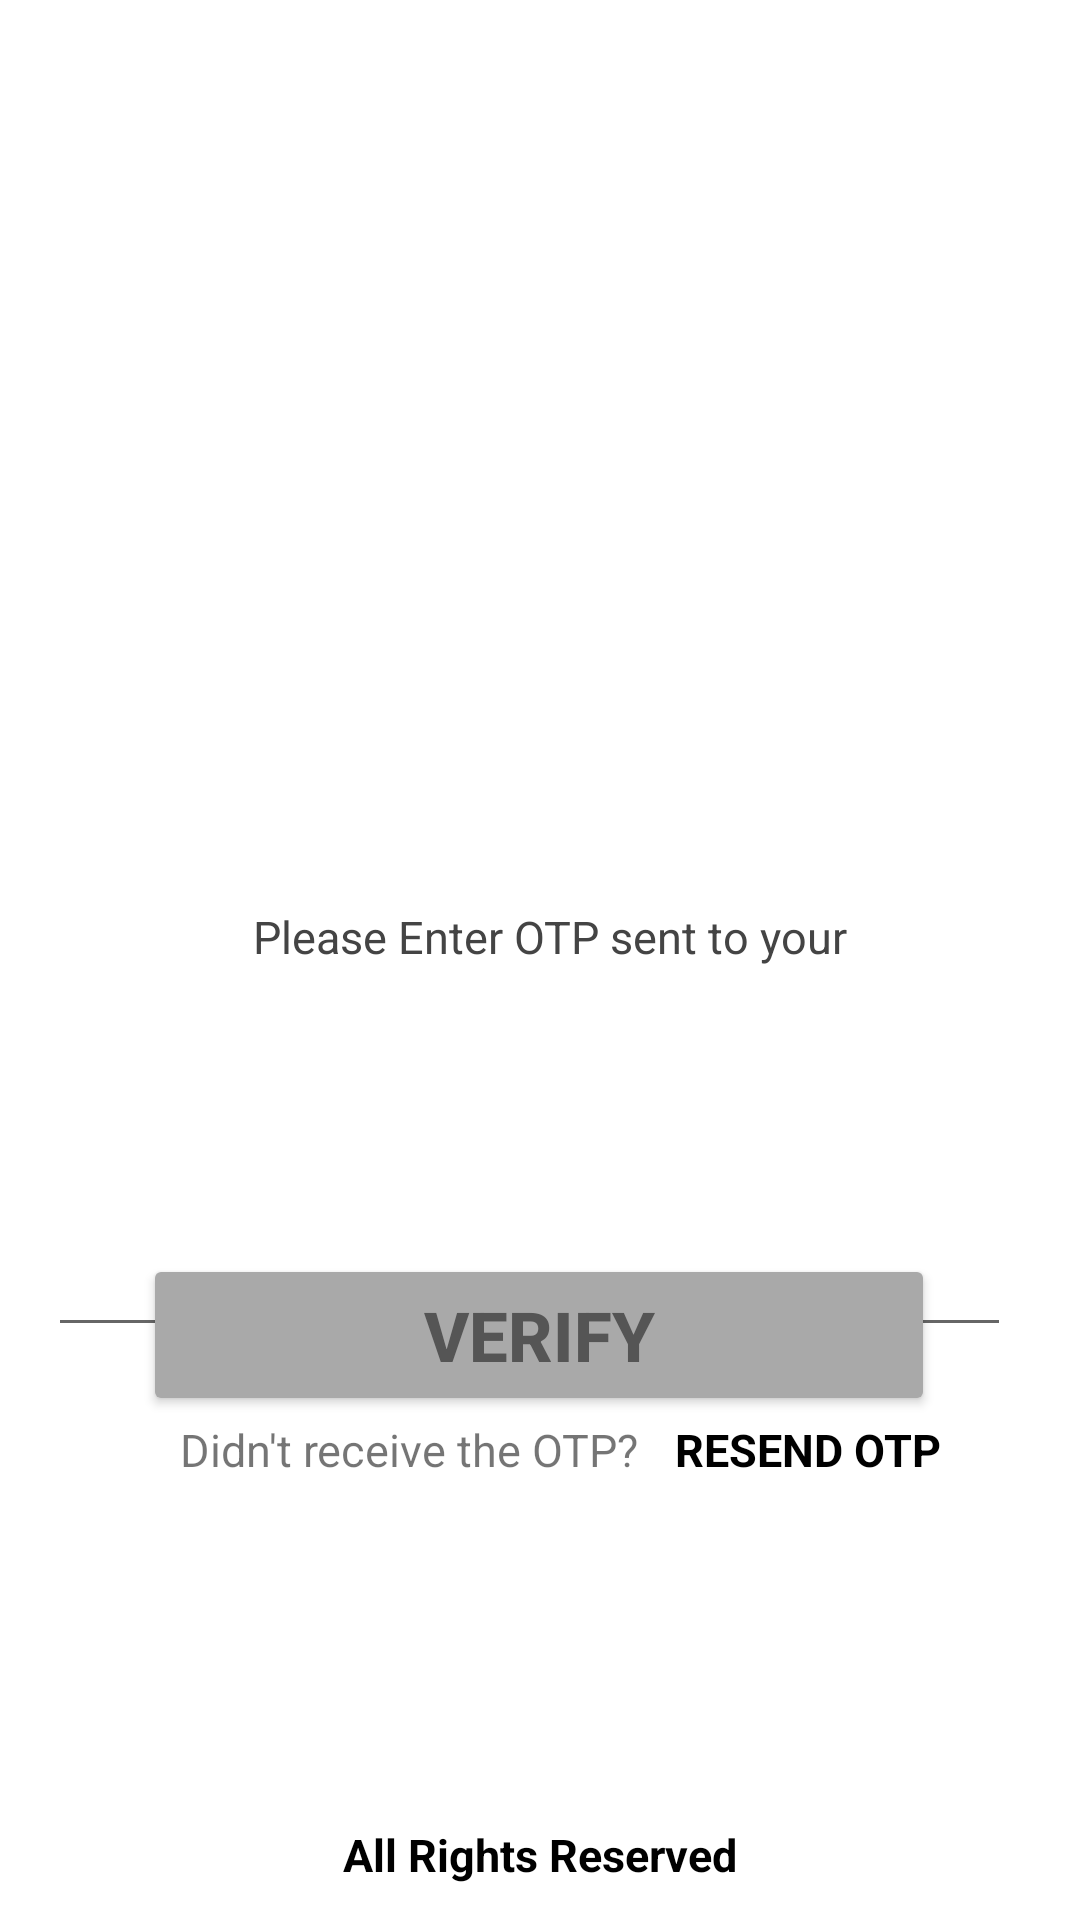

Layout XML and referenced resources for this Android screen:
<!-- AndroidManifest.xml: application theme Theme.ParkIN -->
<!-- res/layout/otpactivity.xml -->
<?xml version="1.0" encoding="utf-8"?>
<androidx.constraintlayout.widget.ConstraintLayout xmlns:android="http://schemas.android.com/apk/res/android"
    xmlns:app="http://schemas.android.com/apk/res-auto"
    xmlns:tools="http://schemas.android.com/tools"
    android:layout_width="match_parent"
    android:layout_height="match_parent"
    tools:context=".OTP">


    <ImageView
        android:id="@+id/imageView"
        android:layout_width="213dp"
        android:layout_height="220dp"
        android:layout_marginTop="68dp"
        app:layout_constraintEnd_toEndOf="parent"
        app:layout_constraintHorizontal_bias="0.494"
        app:layout_constraintStart_toStartOf="parent"
        app:layout_constraintTop_toTopOf="parent"
        android:src="@drawable/mail" />

    <TextView
        android:id="@+id/textView3"
        android:layout_width="208dp"
        android:layout_height="26dp"
        android:layout_marginStart="107dp"
        android:layout_marginTop="14dp"
        android:layout_marginEnd="101dp"
        android:text="Please Enter OTP sent to your"
        android:textAlignment="center"
        android:textColor="#444444"
        android:textSize="15dp"
        android:textStyle="normal"
        app:layout_constraintEnd_toEndOf="parent"
        app:layout_constraintStart_toStartOf="parent"
        app:layout_constraintTop_toBottomOf="@+id/imageView" />


    <EditText
        android:id="@+id/inputcode1"
        android:layout_width="45dp"
        android:layout_height="45dp"
        android:layout_marginStart="16dp"
        android:layout_marginTop="404dp"
        android:inputType="number"
        android:maxLength="1"
        android:textAlignment="center"
        android:textColor="@color/black"
        android:textCursorDrawable="@drawable/cursorcolor"
        android:textSize="15dp"
        android:textStyle="bold"
        app:layout_constraintStart_toStartOf="parent"
        app:layout_constraintTop_toTopOf="parent" />

    <EditText
        android:id="@+id/inputcode2"
        android:layout_width="45dp"
        android:layout_height="45dp"
        android:layout_marginStart="72dp"
        android:layout_marginTop="404dp"
        android:inputType="number"
        android:maxLength="1"
        android:textAlignment="center"
        android:textColor="@color/black"
        android:textCursorDrawable="@drawable/cursorcolor"
        android:textSize="15dp"
        android:textStyle="bold"
        app:layout_constraintStart_toStartOf="parent"
        app:layout_constraintTop_toTopOf="parent" />

    <EditText
        android:id="@+id/inputcode3"
        android:layout_width="45dp"
        android:layout_height="45dp"
        android:layout_marginStart="128dp"
        android:layout_marginTop="404dp"
        android:inputType="number"
        android:maxLength="1"
        android:textAlignment="center"
        android:textColor="@color/black"
        android:textCursorDrawable="@drawable/cursorcolor"
        android:textSize="15dp"
        android:textStyle="bold"
        app:layout_constraintStart_toStartOf="parent"
        app:layout_constraintTop_toTopOf="parent" />

    <EditText
        android:id="@+id/inputcode4"
        android:layout_width="45dp"
        android:layout_height="45dp"
        android:layout_marginStart="184dp"
        android:layout_marginTop="404dp"
        android:inputType="number"
        android:maxLength="1"
        android:textAlignment="center"
        android:textColor="@color/black"
        android:textCursorDrawable="@drawable/cursorcolor"
        android:textSize="15dp"
        android:textStyle="bold"
        app:layout_constraintStart_toStartOf="parent"
        app:layout_constraintTop_toTopOf="parent" />

    <EditText
        android:id="@+id/inputcode5"
        android:layout_width="45dp"
        android:layout_height="45dp"
        android:layout_marginStart="240dp"
        android:layout_marginTop="404dp"
        android:inputType="number"
        android:maxLength="1"
        android:textAlignment="center"
        android:textColor="@color/black"
        android:textCursorDrawable="@drawable/cursorcolor"
        android:textSize="15dp"
        android:textStyle="bold"
        app:layout_constraintStart_toStartOf="parent"
        app:layout_constraintTop_toTopOf="parent" />

    <EditText
        android:id="@+id/inputcode6"
        android:layout_width="45dp"
        android:layout_height="45dp"
        android:layout_marginStart="292dp"
        android:layout_marginTop="404dp"
        android:inputType="number"
        android:maxLength="1"
        android:textAlignment="center"
        android:textColor="@color/black"
        android:textCursorDrawable="@drawable/cursorcolor"
        android:textSize="15dp"
        android:textStyle="bold"
        app:layout_constraintStart_toStartOf="parent"
        app:layout_constraintTop_toTopOf="parent" />

    <TextView
        android:id="@+id/textView"
        android:layout_width="wrap_content"
        android:layout_height="wrap_content"
        android:layout_marginStart="60dp"
        android:layout_marginTop="24dp"
        android:text="Didn't receive the OTP?"
        android:textSize="15dp"
        app:layout_constraintStart_toStartOf="parent"
        app:layout_constraintTop_toBottomOf="@+id/inputcode1" />

    <TextView
        android:id="@+id/resendOTP"
        android:layout_width="wrap_content"
        android:layout_height="wrap_content"
        android:layout_marginStart="12dp"
        android:layout_marginTop="24dp"
        android:text="RESEND OTP"
        android:textColor="@color/black"
        android:textSize="15dp"
        android:textStyle="bold"
        app:layout_constraintStart_toEndOf="@+id/textView"
        app:layout_constraintTop_toBottomOf="@+id/inputcode3" />

    <Button
        android:id="@+id/button"
        android:layout_width="264dp"
        android:layout_height="54dp"
        android:layout_marginStart="138dp"
        android:layout_marginEnd="138dp"
        android:layout_marginBottom="168dp"
        android:backgroundTint="#a9a9a9"
        android:clickable="true"
        android:text="VERIFY"
        android:textColor="#555555"
        android:textSize="23dp"
        android:textStyle="bold"
        app:layout_constraintBottom_toBottomOf="parent"
        app:layout_constraintEnd_toEndOf="parent"
        app:layout_constraintHorizontal_bias="0.503"
        app:layout_constraintStart_toStartOf="parent" />

    <ProgressBar
        android:id="@+id/progressBarreceiveotp"
        style="?android:attr/progressBarStyle"
        android:layout_width="35dp"
        android:layout_height="35dp"
        android:layout_marginStart="184dp"
        android:layout_marginTop="516dp"
        android:foregroundGravity="center"
        android:visibility="invisible"
        app:layout_constraintStart_toStartOf="parent"
        app:layout_constraintTop_toTopOf="parent" />

    <TextView
        android:id="@+id/textView4"
        android:layout_width="wrap_content"
        android:layout_height="wrap_content"
        android:textColor="@color/black"
        android:text="All Rights Reserved"
        android:textAlignment="center"
        android:textSize="15dp"
        android:textStyle="bold"
        app:layout_constraintBottom_toBottomOf="parent"
        app:layout_constraintEnd_toEndOf="parent"
        app:layout_constraintStart_toStartOf="parent"
        app:layout_constraintTop_toBottomOf="@+id/button"
        app:layout_constraintVertical_bias="0.92" />

    <TextView
        android:id="@+id/showphone"
        android:layout_width="210dp"
        android:layout_height="27dp"
        android:layout_marginStart="76dp"
        android:gravity="center"
        android:layout_marginTop="4dp"
        android:textAlignment="center"
        android:textColor="@color/black"
        android:textSize="15dp"
        android:textStyle="bold"
        app:layout_constraintStart_toStartOf="parent"
        app:layout_constraintTop_toBottomOf="@+id/textView3" />

</androidx.constraintlayout.widget.ConstraintLayout>
<!-- resources referenced by this layout -->
<resources>
  <!-- drawable cursorcolor (drawable) -->
  <?xml version="1.0" encoding="utf-8"?>
  <shape xmlns:android="http://schemas.android.com/apk/res/android"
      android:shape="rectangle" >
      <size
          android:width="2.2dp" />
      <solid
          android:color="#00008B" />
  </shape>
  <style name="Theme.ParkIN" parent="Theme.MaterialComponents.DayNight.NoActionBar">
          
          <item name="colorPrimary">@color/purple_500</item>
          <item name="colorPrimaryVariant">@color/purple_700</item>
          <item name="colorOnPrimary">@color/white</item>
          
          <item name="colorSecondary">@color/teal_200</item>
          <item name="colorSecondaryVariant">@color/teal_700</item>
          <item name="colorOnSecondary">@color/black</item>
          
          <item name="android:statusBarColor" tools:targetApi="l">?attr/colorPrimaryVariant</item>
          
      </style>
  <!-- not gathered from this repository: default colours our renderer supplied (Android Studio template values) -->
  <color name="purple_500">#FF6200EE</color>
  <color name="purple_700">#FF3700B3</color>
  <color name="teal_200">#FF03DAC5</color>
  <color name="teal_700">#FF018786</color>
  <color name="black">#FF000000</color>
  <color name="white">#FFFFFFFF</color>
</resources>
